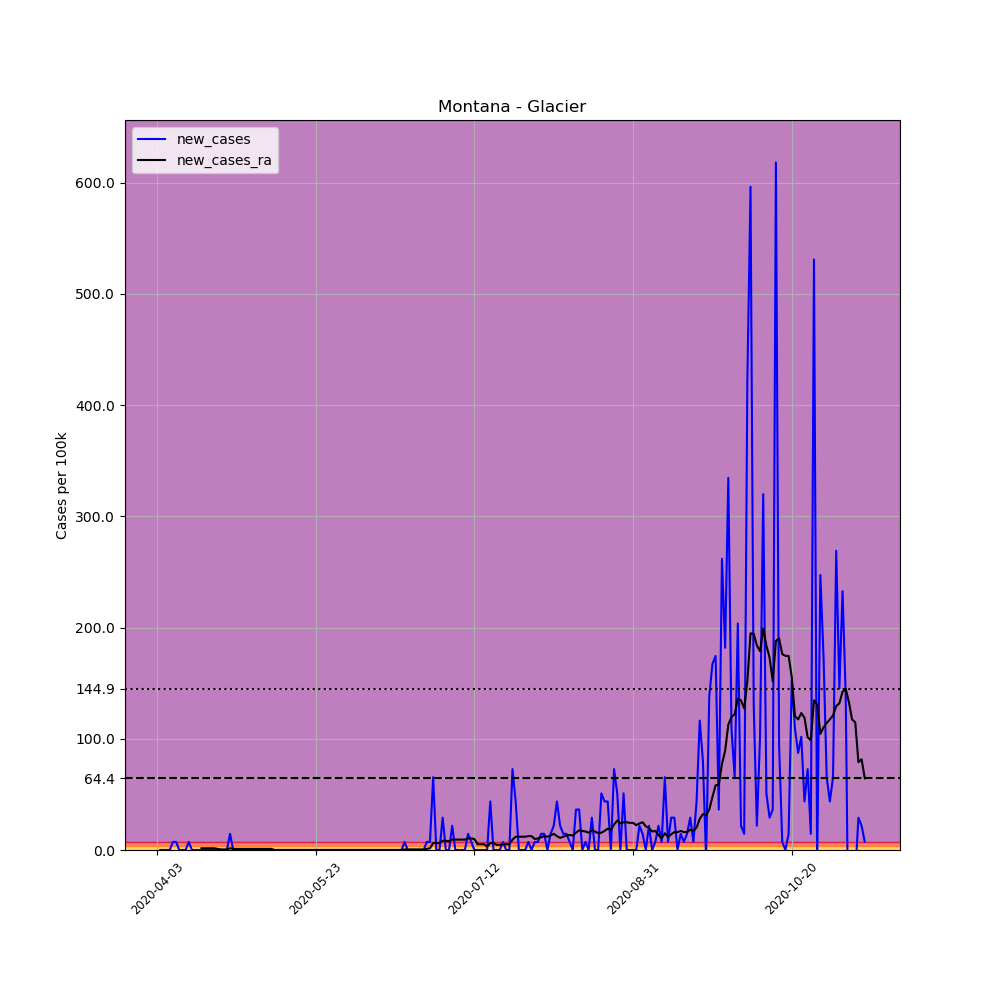

The data file committed next to this chart (first rows):
, date, county, state, fips, cases, deaths, COUNTY, STNAME, CTYNAME, POPESTIMATE2019, per_100k, new_cases, new_cases_ra
540679, 2020-04-03, Glacier, Montana, 30035, 1, 0, 35, Montana, Glacier, 13753, 7.271, , 
540680, 2020-04-04, Glacier, Montana, 30035, 1, 0, 35, Montana, Glacier, 13753, 7.271, 0.0, 
540681, 2020-04-05, Glacier, Montana, 30035, 1, 0, 35, Montana, Glacier, 13753, 7.271, 0.0, 
540682, 2020-04-06, Glacier, Montana, 30035, 1, 0, 35, Montana, Glacier, 13753, 7.271, 0.0, 
540683, 2020-04-07, Glacier, Montana, 30035, 1, 0, 35, Montana, Glacier, 13753, 7.271, 0.0, 
540684, 2020-04-08, Glacier, Montana, 30035, 2, 0, 35, Montana, Glacier, 13753, 14.54, 7.271, 
540685, 2020-04-09, Glacier, Montana, 30035, 3, 0, 35, Montana, Glacier, 13753, 21.81, 7.271, 
540686, 2020-04-10, Glacier, Montana, 30035, 3, 0, 35, Montana, Glacier, 13753, 21.81, 0.0, 
540687, 2020-04-11, Glacier, Montana, 30035, 3, 0, 35, Montana, Glacier, 13753, 21.81, 0.0, 
540688, 2020-04-12, Glacier, Montana, 30035, 3, 0, 35, Montana, Glacier, 13753, 21.81, 0.0, 
540689, 2020-04-13, Glacier, Montana, 30035, 4, 0, 35, Montana, Glacier, 13753, 29.08, 7.271, 
540690, 2020-04-14, Glacier, Montana, 30035, 4, 0, 35, Montana, Glacier, 13753, 29.08, 0.0, 
540691, 2020-04-15, Glacier, Montana, 30035, 4, 0, 35, Montana, Glacier, 13753, 29.08, 0.0, 
540692, 2020-04-16, Glacier, Montana, 30035, 4, 0, 35, Montana, Glacier, 13753, 29.08, 0.0, 
540693, 2020-04-17, Glacier, Montana, 30035, 4, 0, 35, Montana, Glacier, 13753, 29.08, 0.0, 1.558
540694, 2020-04-18, Glacier, Montana, 30035, 4, 0, 35, Montana, Glacier, 13753, 29.08, 0.0, 1.558
540695, 2020-04-19, Glacier, Montana, 30035, 4, 0, 35, Montana, Glacier, 13753, 29.08, 0.0, 1.558
540696, 2020-04-20, Glacier, Montana, 30035, 4, 0, 35, Montana, Glacier, 13753, 29.08, 0.0, 1.558
540697, 2020-04-21, Glacier, Montana, 30035, 4, 0, 35, Montana, Glacier, 13753, 29.08, 0.0, 1.558
540698, 2020-04-22, Glacier, Montana, 30035, 4, 0, 35, Montana, Glacier, 13753, 29.08, 0.0, 1.039
540699, 2020-04-23, Glacier, Montana, 30035, 4, 0, 35, Montana, Glacier, 13753, 29.08, 0.0, 0.5194
540700, 2020-04-24, Glacier, Montana, 30035, 4, 0, 35, Montana, Glacier, 13753, 29.08, 0.0, 0.5194
540701, 2020-04-25, Glacier, Montana, 30035, 4, 0, 35, Montana, Glacier, 13753, 29.08, 0.0, 0.5194
540702, 2020-04-26, Glacier, Montana, 30035, 6, 0, 35, Montana, Glacier, 13753, 43.63, 14.54, 1.558
540703, 2020-04-27, Glacier, Montana, 30035, 6, 0, 35, Montana, Glacier, 13753, 43.63, 0.0, 1.039
540704, 2020-04-28, Glacier, Montana, 30035, 6, 0, 35, Montana, Glacier, 13753, 43.63, 0.0, 1.039
540705, 2020-04-29, Glacier, Montana, 30035, 6, 0, 35, Montana, Glacier, 13753, 43.63, 0.0, 1.039
540706, 2020-04-30, Glacier, Montana, 30035, 6, 0, 35, Montana, Glacier, 13753, 43.63, 0.0, 1.039
540707, 2020-05-01, Glacier, Montana, 30035, 6, 0, 35, Montana, Glacier, 13753, 43.63, 0.0, 1.039
540708, 2020-05-02, Glacier, Montana, 30035, 6, 0, 35, Montana, Glacier, 13753, 43.63, 0.0, 1.039
540709, 2020-05-03, Glacier, Montana, 30035, 6, 0, 35, Montana, Glacier, 13753, 43.63, 0.0, 1.039
540710, 2020-05-04, Glacier, Montana, 30035, 6, 0, 35, Montana, Glacier, 13753, 43.63, 0.0, 1.039
540711, 2020-05-05, Glacier, Montana, 30035, 6, 0, 35, Montana, Glacier, 13753, 43.63, 0.0, 1.039
540712, 2020-05-06, Glacier, Montana, 30035, 6, 0, 35, Montana, Glacier, 13753, 43.63, 0.0, 1.039
540713, 2020-05-07, Glacier, Montana, 30035, 6, 0, 35, Montana, Glacier, 13753, 43.63, 0.0, 1.039
540714, 2020-05-08, Glacier, Montana, 30035, 6, 0, 35, Montana, Glacier, 13753, 43.63, 0.0, 1.039
540715, 2020-05-09, Glacier, Montana, 30035, 6, 0, 35, Montana, Glacier, 13753, 43.63, 0.0, 1.039
540716, 2020-05-10, Glacier, Montana, 30035, 6, 0, 35, Montana, Glacier, 13753, 43.63, 0.0, 0.0
540717, 2020-05-11, Glacier, Montana, 30035, 6, 0, 35, Montana, Glacier, 13753, 43.63, 0.0, 0.0
540718, 2020-05-12, Glacier, Montana, 30035, 6, 0, 35, Montana, Glacier, 13753, 43.63, 0.0, 0.0
540719, 2020-05-13, Glacier, Montana, 30035, 6, 0, 35, Montana, Glacier, 13753, 43.63, 0.0, 0.0
540720, 2020-05-14, Glacier, Montana, 30035, 6, 0, 35, Montana, Glacier, 13753, 43.63, 0.0, 0.0
540721, 2020-05-15, Glacier, Montana, 30035, 6, 0, 35, Montana, Glacier, 13753, 43.63, 0.0, 0.0
540722, 2020-05-16, Glacier, Montana, 30035, 6, 0, 35, Montana, Glacier, 13753, 43.63, 0.0, 0.0
540723, 2020-05-17, Glacier, Montana, 30035, 6, 0, 35, Montana, Glacier, 13753, 43.63, 0.0, 0.0
540724, 2020-05-18, Glacier, Montana, 30035, 6, 0, 35, Montana, Glacier, 13753, 43.63, 0.0, 0.0
540725, 2020-05-19, Glacier, Montana, 30035, 6, 0, 35, Montana, Glacier, 13753, 43.63, 0.0, 0.0
540726, 2020-05-20, Glacier, Montana, 30035, 6, 0, 35, Montana, Glacier, 13753, 43.63, 0.0, 0.0
540727, 2020-05-21, Glacier, Montana, 30035, 6, 0, 35, Montana, Glacier, 13753, 43.63, 0.0, 0.0
540728, 2020-05-22, Glacier, Montana, 30035, 6, 0, 35, Montana, Glacier, 13753, 43.63, 0.0, 0.0
540729, 2020-05-23, Glacier, Montana, 30035, 6, 0, 35, Montana, Glacier, 13753, 43.63, 0.0, 0.0
540730, 2020-05-24, Glacier, Montana, 30035, 6, 0, 35, Montana, Glacier, 13753, 43.63, 0.0, 0.0
540731, 2020-05-25, Glacier, Montana, 30035, 6, 0, 35, Montana, Glacier, 13753, 43.63, 0.0, 0.0
540732, 2020-05-26, Glacier, Montana, 30035, 6, 0, 35, Montana, Glacier, 13753, 43.63, 0.0, 0.0
540733, 2020-05-27, Glacier, Montana, 30035, 6, 0, 35, Montana, Glacier, 13753, 43.63, 0.0, 0.0
540734, 2020-05-28, Glacier, Montana, 30035, 6, 0, 35, Montana, Glacier, 13753, 43.63, 0.0, 0.0
540735, 2020-05-29, Glacier, Montana, 30035, 6, 0, 35, Montana, Glacier, 13753, 43.63, 0.0, 0.0
540736, 2020-05-30, Glacier, Montana, 30035, 6, 0, 35, Montana, Glacier, 13753, 43.63, 0.0, 0.0
540737, 2020-05-31, Glacier, Montana, 30035, 6, 0, 35, Montana, Glacier, 13753, 43.63, 0.0, 0.0
540738, 2020-06-01, Glacier, Montana, 30035, 6, 0, 35, Montana, Glacier, 13753, 43.63, 0.0, 0.0
... 164 more rows
